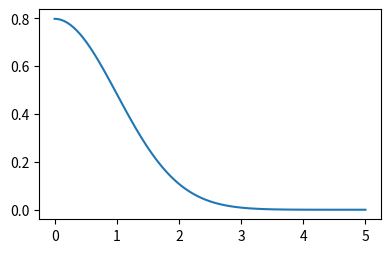

Python code for this plot: (Note: this script raises an exception after producing the figure.)
import math
import numpy as np
import matplotlib.pyplot as plt

def p_func (r, d):
    surface = sphere(d)
    denominator = (2*math.pi)**(d/2)
    const = math.e**(-r*r/2)
    return surface*r**(d-1)*const/denominator

def sphere (d):
    if d%2 == 1:
        return 2**((d+1)/2)*math.pi**((d-1)/2)/doublefactorial(d-2)
    else:
        return 2*math.pi**(d/2)/math.factorial(d/2-1)

def doublefactorial (n):
    if n <= 0:
        return 1
    else:
        return n*doublefactorial(n-2)

def get_y (x, d):
    tmp = []
    for i in x:
        tmp.append(p_func(i, d))
    return np.array(tmp)

plt.figure(figsize=(15, 6))

x = np.linspace(0, 5, num=100)

# plot p(r|d) for d = 1, 2, 5, 10, 20

y = get_y(x, 1)
print(y)

plt.subplot(231)
plt.plot(x, y)

y = get_y(x, 2)
plt.plot(x, y)
plt.title("p(r|d), d = 1")

y = get_y(x, 5)
plt.plot(x, y)

y = get_y(x, 10)
plt.plot(x, y)

y = get_y(x, 20)
plt.plot(x, y)

plt.show()
